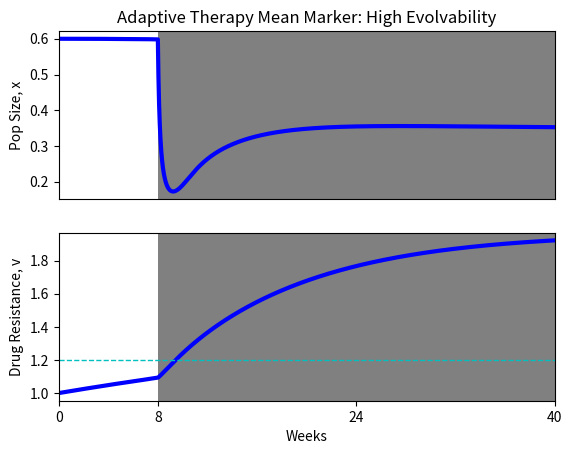

Write Python code to recreate this figure.
import numpy as np
from scipy.integrate import *
import matplotlib.pyplot as plt
import math
from sympy import symbols, Eq, solve, exp

K = 1
r0 = 0.05
betar = 1 #1,2
time = 6720
v0=1
betadelta=1
delta0 =.02
zeta0 = .03 #*4
zeta02 = .01 #*4
betazeta = 1
betazeta2 = 5
amax = 2
betaa = 0.5 #.5,0
k = .01 #.1
ther_start = 1344
ther_end = time
txchange = [ther_start]
assess = [ther_start]
min_summ = []
txdose = 1

IC = [0.6,1]

length = 168
vbound = 1.9 #.8,1.2, 1.6; 1.9
tmbound = 0.68 #.3, .45, .6; .65
curr = [1,0]


def grow(v):
    return r0*(v/v0)**betar

def death(v):
    return delta0*math.exp(betadelta*(v-v0))
    
def chemo(v):
    return zeta0*math.exp(-betazeta*(v-v0))

def target(v):
    return zeta02*((v/v0)**betazeta2)

def evoLV(X,t):    
            
    C = X[0]
    v = X[1]
    tm = v*C
    
    def ther(): #total marker
        global curr
        if t>=ther_start and t<=ther_end:
            if t>assess[-1]+length:
                assess.append(t)
                if tm>tmbound:
                    if curr!=[0,1]:
                        txchange.append(t)
                    curr = [0,1]
                else:
                    if curr != [1,0]:
                        txchange.append(t)
                    curr = [1,0]
            return curr
        else:
            return [0,0]
        
    
    # def ther(): #mean marker
    #     global curr
    #     if t>=ther_start and t<=ther_end:
    #         if t>assess[-1]+length:
    #             assess.append(t)
    #             if v>vbound:
    #                 if curr!=[0,1]:
    #                     txchange.append(t)
    #                 curr = [0,1]
    #             else:
    #                 if curr != [1,0]:
    #                     txchange.append(t)
    #                 curr = [1,0]
    #         return curr
    #     else:
    #         return [0,0]
        

    def G(v):
        return grow(v)*(1-C/K)-death(v)-txdose*ther()[0]*chemo(v)-txdose*ther()[1]*target(v)
    
    dCdt = C*G(v)
            
    dvdt = k*((betar*r0/v0*(v/v0)**(betar-1))*(1-C/K)-grow(v)*C/K*(-betaa*(amax-1)/amax)-(betadelta*death(v))-txdose*ther()[0]*(-betazeta*chemo(v))-txdose*ther()[1]*(betazeta2*zeta02/v0*(v/v0)**(betazeta2-1)))
    
    dxvdt = np.array([dCdt, dvdt])

    return dxvdt

intxv = np.array(IC)
time_sp = np.linspace(0,time,time*100-1)
pop = odeint(evoLV, intxv,time_sp,atol = 1e-12, rtol=1e-12)
print(min(pop[:,0]))
    
plt.figure()
plt.subplot(211)
plt.title('Adaptive Therapy Mean Marker: High Evolvability')
plt.plot(time_sp,pop[:,0],lw=3,color='b')
#plt.axhline(y=.35, color='c',lw=1, linestyle='dashed')
plt.xticks([])
ax = plt.gca()
txchange.append(ther_end)
for i in range(len(txchange)-1):
    if i%2==0:
        ax.axvspan(txchange[i], txchange[i+1], facecolor='grey')
    else:
        ax.axvspan(txchange[i], txchange[i+1], facecolor='r')

plt.xlim(0,time)
plt.ylabel('Pop Size, x')
plt.subplot(212)
ax = plt.gca()
    
for i in range(len(txchange)-1):
    if i%2==0:
        ax.axvspan(txchange[i], txchange[i+1], facecolor='grey')
    else:
        ax.axvspan(txchange[i], txchange[i+1], facecolor='r')
plt.plot(time_sp,pop[:,1],lw=3,color='b')
plt.axhline(y=1.19749, color='c',lw=1, linestyle='dashed')
plt.ylabel('Drug Resistance, v')
plt.xlim(0,time)
plt.xticks([0,1344,4032,6720],[0,8,24,40])
plt.xlabel('Weeks')
plt.show()
